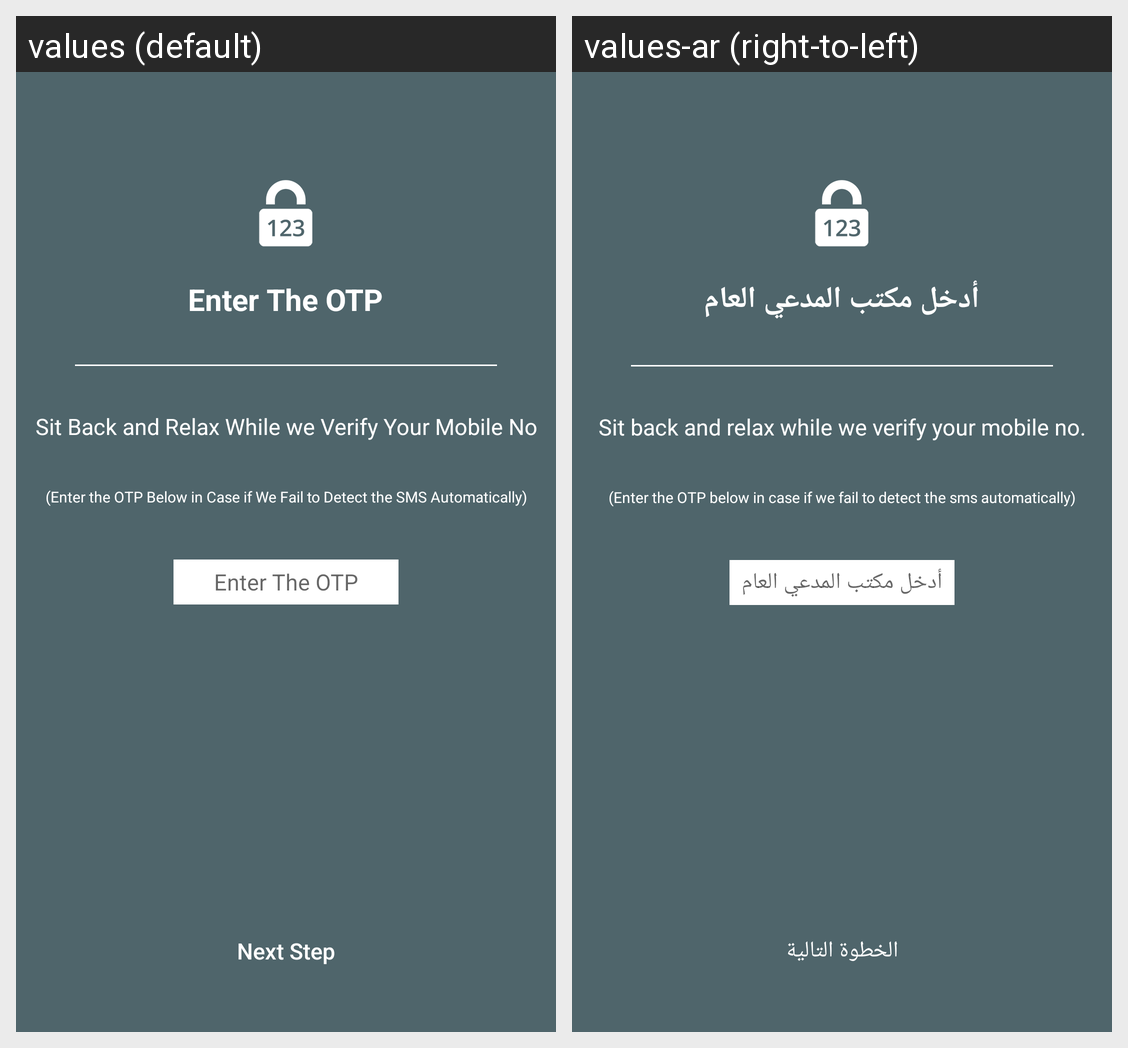

The same Android screen rendered under two of its app's locales, left to right. List the strings drawn on it with the default value and each locale's translation.
Android screen res/layout/activity_otp_page.xml rendered under 2 locales, left to right: values (default), values-ar (right-to-left). Device: Nexus 5 (rendered at 1080×1920; each locale shown at half size, 540×960, under a caption strip naming it); theme AppTheme.
Strings drawn on this screen, with the default value and each locale's value (text and hints the layout hard-codes, and strings that could not be matched under every locale, appear in the picture but are not listed):

enter_the_otp
  values: Enter The OTP
  values-ar: أدخل مكتب المدعي العام

verify_mobile_no_text
  values: Sit Back and Relax While we Verify Your Mobile No
  values-ar: Sit back and relax while we verify your mobile no.

notification_text
  values: (Enter the OTP Below in Case if We Fail to Detect the SMS Automatically)
  values-ar: (Enter the OTP below in case if we fail to detect the sms automatically)

next_step
  values: Next Step
  values-ar: الخطوة التالية
